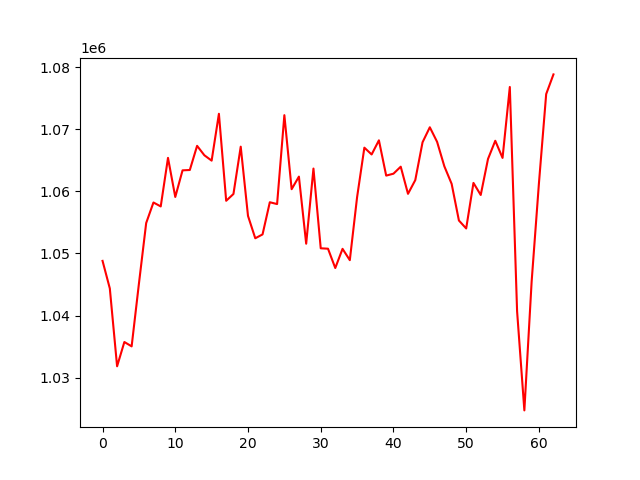

Data behind this chart, as committed beside it:
, 0
0, 1048804
1, 1044368
2, 1031828
3, 1035741
4, 1035039
5, 1045121
6, 1054900
7, 1058208
8, 1057577
9, 1065392
10, 1059097
11, 1063387
12, 1063443
13, 1067333
14, 1065815
15, 1064951
16, 1072495
17, 1058484
18, 1059581
19, 1067199
20, 1056051
21, 1052448
22, 1053067
23, 1058249
24, 1057956
25, 1072273
26, 1060350
27, 1062377
28, 1051571
29, 1063674
30, 1050833
31, 1050767
32, 1047656
33, 1050746
34, 1048920
35, 1059068
36, 1067038
37, 1065942
38, 1068221
39, 1062540
40, 1062847
41, 1063976
42, 1059605
43, 1061813
44, 1067906
45, 1070324
46, 1067978
47, 1064029
48, 1061214
49, 1055309
50, 1054027
51, 1061363
52, 1059420
53, 1065217
54, 1068148
55, 1065389
56, 1076814
57, 1040689
58, 1024726
59, 1045473
... 3 more rows
